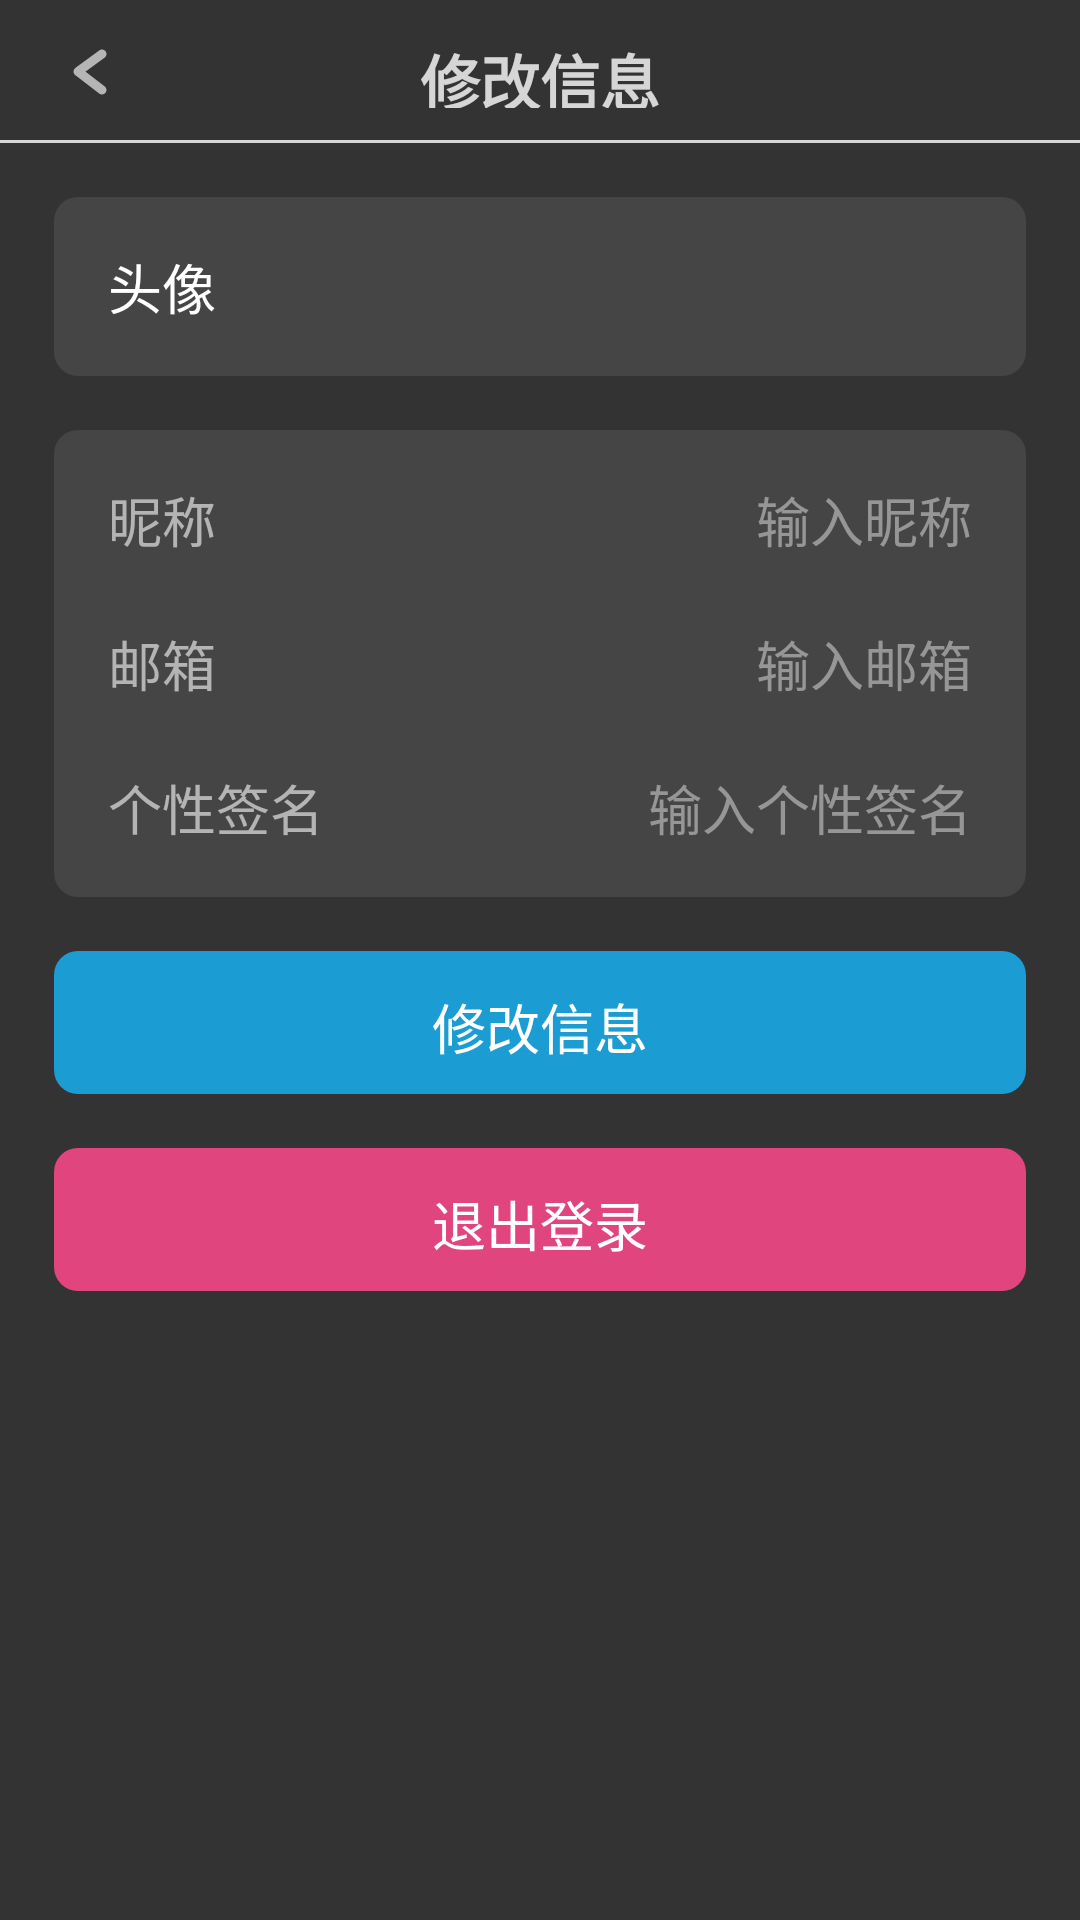

This screen was rendered from an Android layout file. Write that file and the resources it references.
<!-- AndroidManifest.xml: application theme Theme.Blog -->
<!-- res/layout/activity_user_info_modify.xml -->
<?xml version="1.0" encoding="utf-8"?>
<androidx.constraintlayout.widget.ConstraintLayout xmlns:android="http://schemas.android.com/apk/res/android"
    xmlns:app="http://schemas.android.com/apk/res-auto"
    xmlns:tools="http://schemas.android.com/tools"
    android:id="@+id/main"
    android:layout_width="match_parent"
    android:layout_height="match_parent"
    tools:context=".UserInfoModifyActivity">

    <TextView
        android:id="@+id/text_title_bar"
        android:layout_width="96dp"
        android:layout_height="24dp"
        android:textSize="20sp"
        android:text="@string/text_modify_info"
        android:textColor="@color/white"
        android:textStyle="bold"
        android:gravity="center"
        android:alpha="0.8"
        android:layout_marginTop="12dp"
        app:layout_constraintTop_toTopOf="parent"
        app:layout_constraintStart_toStartOf="parent"
        app:layout_constraintEnd_toEndOf="parent"
        />

    <ImageView
        android:id="@+id/btn_back"
        android:layout_width="24dp"
        android:layout_height="24dp"
        android:contentDescription="@string/todo"
        android:src="@drawable/ic_back"
        android:layout_marginTop="12dp"
        android:layout_marginStart="18dp"
        android:alpha="0.8"
        app:layout_constraintTop_toTopOf="parent"
        app:layout_constraintStart_toStartOf="parent"
        />

    <View
        android:id="@+id/line_title_bar"
        android:layout_width="0dp"
        android:layout_height="1dp"
        android:background="@color/white_80"
        android:layout_marginBottom="-12dp"
        app:layout_constraintBottom_toBottomOf="@+id/text_title_bar"
        app:layout_constraintStart_toStartOf="parent"
        app:layout_constraintEnd_toEndOf="parent"
        />

    <View
        android:id="@+id/bg_avatar"
        android:layout_width="0dp"
        android:layout_height="0dp"
        android:background="@drawable/bg_light_gray_r8dp"
        android:layout_marginStart="18dp"
        android:layout_marginEnd="18dp"
        android:layout_marginTop="18dp"
        android:layout_marginBottom="-12dp"
        app:layout_constraintTop_toBottomOf="@+id/line_title_bar"
        app:layout_constraintBottom_toBottomOf="@+id/text_avatar"
        app:layout_constraintStart_toStartOf="parent"
        app:layout_constraintEnd_toEndOf="parent"
        />

    <TextView
        android:id="@+id/text_avatar"
        android:layout_width="72dp"
        android:layout_height="36dp"
        android:textSize="18sp"
        android:text="@string/title_avatar"
        android:textColor="@color/white"
        android:gravity="center_vertical"
        android:layout_marginStart="18dp"
        android:layout_marginTop="12dp"
        app:layout_constraintTop_toTopOf="@+id/bg_avatar"
        app:layout_constraintStart_toStartOf="@+id/bg_avatar"
        />

    <ImageView
        android:id="@+id/img_avatar"
        android:layout_width="36dp"
        android:layout_height="36dp"
        android:contentDescription="@string/todo"
        android:src="@drawable/bg_circle_white"
        android:layout_marginEnd="18dp"
        app:layout_constraintTop_toTopOf="@+id/bg_avatar"
        app:layout_constraintBottom_toBottomOf="@+id/bg_avatar"
        app:layout_constraintEnd_toEndOf="@+id/bg_avatar"
        />

    <View
        android:id="@+id/bg_info"
        android:layout_width="0dp"
        android:layout_height="0dp"
        android:background="@drawable/bg_light_gray_r8dp"
        android:layout_marginStart="18dp"
        android:layout_marginEnd="18dp"
        android:layout_marginTop="18dp"
        android:layout_marginBottom="-12dp"
        app:layout_constraintTop_toBottomOf="@+id/bg_avatar"
        app:layout_constraintBottom_toBottomOf="@+id/text_personal_signature"
        app:layout_constraintStart_toStartOf="parent"
        app:layout_constraintEnd_toEndOf="parent"
        />

    <TextView
        android:id="@+id/text_user_nickname"
        android:layout_width="48dp"
        android:layout_height="36dp"
        android:textSize="18sp"
        android:text="@string/title_user_nickname"
        android:textColor="@color/white"
        android:alpha="0.6"
        android:gravity="center_vertical"
        android:layout_marginStart="18dp"
        android:layout_marginTop="12dp"
        android:ellipsize="middle"
        app:layout_constraintTop_toTopOf="@+id/bg_info"
        app:layout_constraintBottom_toTopOf="@+id/text_user_email_content"
        app:layout_constraintStart_toStartOf="@+id/bg_info"
        app:layout_constraintEnd_toStartOf="@+id/editText_nickname"
        />

    <EditText
        android:id="@+id/editText_nickname"
        android:layout_width="0dp"
        android:layout_height="0dp"
        android:autofillHints=""
        android:background="@drawable/bg_light_gray_r8dp"
        android:textSize="18sp"
        android:inputType="text"
        android:singleLine="true"
        android:hint="@string/text_prompt_input_user_nickname"
        android:alpha="0.6"
        android:textColor="@color/white"
        android:gravity="center_vertical|end"
        android:textColorHint="@color/deep_white"
        android:layout_marginStart="18dp"
        android:layout_marginEnd="18dp"
        app:layout_constraintTop_toTopOf="@+id/text_user_nickname"
        app:layout_constraintBottom_toBottomOf="@+id/text_user_nickname"
        app:layout_constraintStart_toEndOf="@+id/text_user_nickname"
        app:layout_constraintEnd_toEndOf="@+id/bg_info"
        />

    <TextView
        android:id="@+id/text_user_email_content"
        android:layout_width="48dp"
        android:layout_height="36dp"
        android:textSize="18sp"
        android:text="@string/title_email"
        android:textColor="@color/white"
        android:gravity="center_vertical"
        android:layout_marginTop="12dp"
        android:alpha="0.6"
        app:layout_constraintTop_toBottomOf="@+id/text_user_nickname"
        app:layout_constraintBottom_toTopOf="@+id/text_personal_signature"
        app:layout_constraintStart_toStartOf="@+id/text_user_nickname"
        />

    <EditText
        android:id="@+id/editText_email"
        android:layout_width="0dp"
        android:layout_height="0dp"
        android:autofillHints=""
        android:background="@drawable/bg_light_gray_r8dp"
        android:textSize="18sp"
        android:hint="@string/text_prompt_input_email"
        android:inputType="textEmailAddress"
        android:singleLine="true"
        android:alpha="0.6"
        android:textColor="@color/white"
        android:gravity="center_vertical|end"
        android:textColorHint="@color/deep_white"
        android:layout_marginStart="18dp"
        android:layout_marginEnd="18dp"
        app:layout_constraintTop_toTopOf="@+id/text_user_email_content"
        app:layout_constraintBottom_toBottomOf="@+id/text_user_email_content"
        app:layout_constraintStart_toEndOf="@+id/text_user_email_content"
        app:layout_constraintEnd_toEndOf="@+id/bg_info"
        />

    <TextView
        android:id="@+id/text_personal_signature"
        android:layout_width="84dp"
        android:layout_height="36dp"
        android:textSize="18sp"
        android:text="@string/title_personal_signature"
        android:textColor="@color/white"
        android:alpha="0.6"
        android:gravity="center_vertical"
        android:layout_marginTop="12dp"
        app:layout_constraintTop_toBottomOf="@+id/text_user_email_content"
        app:layout_constraintStart_toStartOf="@+id/text_user_nickname"
        />

    <EditText
        android:id="@+id/editText_personal_signature"
        android:layout_width="0dp"
        android:layout_height="0dp"
        android:autofillHints=""
        android:background="@drawable/bg_light_gray_r8dp"
        android:textSize="18sp"
        android:hint="@string/text_prompt_input_personal_signature"
        android:textColorHint="@color/deep_white"
        android:inputType="text"
        android:singleLine="true"
        android:alpha="0.6"
        android:textColor="@color/white"
        android:gravity="center_vertical|end"
        android:layout_marginStart="18dp"
        android:layout_marginEnd="18dp"
        app:layout_constraintTop_toTopOf="@+id/text_personal_signature"
        app:layout_constraintBottom_toBottomOf="@+id/text_personal_signature"
        app:layout_constraintStart_toEndOf="@+id/text_personal_signature"
        app:layout_constraintEnd_toEndOf="@+id/bg_info"
        />

    <View
        android:id="@+id/btn_update_info"
        android:layout_width="0dp"
        android:layout_height="0dp"
        android:background="@drawable/btn_light_blue_r8dp"
        android:layout_marginTop="18dp"
        android:layout_marginBottom="-12dp"
        app:layout_constraintTop_toBottomOf="@+id/bg_info"
        app:layout_constraintBottom_toBottomOf="@+id/text_update_info"
        app:layout_constraintStart_toStartOf="@+id/bg_info"
        app:layout_constraintEnd_toEndOf="@+id/bg_info"
        />

    <TextView
        android:id="@+id/text_update_info"
        android:layout_width="120dp"
        android:layout_height="24dp"
        android:textSize="18sp"
        android:text="@string/text_modify_info"
        android:textColor="@color/white"
        android:gravity="center"
        android:layout_marginTop="12dp"
        app:layout_constraintTop_toTopOf="@+id/btn_update_info"
        app:layout_constraintStart_toStartOf="@+id/btn_update_info"
        app:layout_constraintEnd_toEndOf="@+id/btn_update_info"
        />

    <View
        android:id="@+id/btn_logout"
        android:layout_width="0dp"
        android:layout_height="0dp"
        android:background="@drawable/btn_pink_r8dp"
        android:layout_marginTop="18dp"
        android:layout_marginBottom="-12dp"
        app:layout_constraintTop_toBottomOf="@+id/btn_update_info"
        app:layout_constraintBottom_toBottomOf="@+id/text_logout"
        app:layout_constraintStart_toStartOf="@+id/btn_update_info"
        app:layout_constraintEnd_toEndOf="@+id/btn_update_info"
        />

    <TextView
        android:id="@+id/text_logout"
        android:layout_width="120dp"
        android:layout_height="24dp"
        android:textSize="18sp"
        android:text="@string/text_logout"
        android:textColor="@color/white"
        android:gravity="center"
        android:layout_marginTop="12dp"
        app:layout_constraintTop_toTopOf="@+id/btn_logout"
        app:layout_constraintStart_toStartOf="@+id/btn_logout"
        app:layout_constraintEnd_toEndOf="@+id/btn_logout"
        />

</androidx.constraintlayout.widget.ConstraintLayout>
<!-- resources referenced by this layout -->
<resources>
  <color name="deep_white">#FFCCCCCC</color>
  <color name="white">#FFFFFFFF</color>
  <color name="white_80">#CCFFFFFF</color>
  <!-- drawable bg_light_gray_r8dp (drawable) -->
  <?xml version="1.0" encoding="utf-8"?>
  <shape xmlns:android="http://schemas.android.com/apk/res/android"
      android:shape="rectangle">
      <solid android:color="@color/light_gray" />
      <corners
          android:radius="8dp"/>
  </shape>
  <!-- drawable btn_light_blue_r8dp (drawable) -->
  <?xml version="1.0" encoding="utf-8"?>
  <selector xmlns:android="http://schemas.android.com/apk/res/android">
      <item android:state_pressed="true">
          <shape
              android:shape="rectangle">
              <solid android:color="@color/deep_blue" />
              <corners
                  android:radius="8dp" />
          </shape>
      </item>
      <item>
          <shape
              android:shape="rectangle">
              <solid android:color="@color/light_blue" />
              <corners
                  android:radius="8dp" />
          </shape>
      </item>
  </selector>
  <!-- drawable btn_pink_r8dp (drawable) -->
  <?xml version="1.0" encoding="utf-8"?>
  <selector xmlns:android="http://schemas.android.com/apk/res/android">
  <item android:state_pressed="true">
      <shape
          android:shape="rectangle">
          <solid android:color="@color/deep_pink" />
          <corners
              android:radius="8dp" />
      </shape>
  </item>
  <item>
      <shape
          android:shape="rectangle">
          <solid android:color="@color/light_pink" />
          <corners
              android:radius="8dp" />
      </shape>
  </item>
  </selector>
  <!-- drawable ic_back (drawable) -->
  <vector xmlns:android="http://schemas.android.com/apk/res/android"
      android:width="24dp"
      android:height="24dp"
      android:viewportWidth="24"
      android:viewportHeight="24">
    <path
        android:pathData="M16,6L8,11.846L16,18"
        android:strokeAlpha="0.8"
        android:strokeLineJoin="round"
        android:strokeWidth="3"
        android:fillColor="#00000000"
        android:strokeColor="#ffffff"
        android:fillAlpha="0.8"
        android:strokeLineCap="round"/>
  </vector>
  <string name="text_logout">退出登录</string>
  <string name="text_modify_info">修改信息</string>
  <string name="text_prompt_input_email">输入邮箱</string>
  <string name="text_prompt_input_personal_signature">输入个性签名</string>
  <string name="text_prompt_input_user_nickname">输入昵称</string>
  <string name="title_avatar">头像</string>
  <string name="title_email">邮箱</string>
  <string name="title_personal_signature">个性签名</string>
  <string name="title_user_nickname">昵称</string>
  <string name="todo">TODO</string>
  <style name="Theme.Blog" parent="Theme.AppCompat.NoActionBar">
          <item name="android:windowBackground">#FF333333</item>
      </style>
  <color name="light_gray">#FF454545</color>
  <color name="deep_blue">#FF2182AC</color>
  <color name="light_blue">#FF1B9DD4</color>
  <color name="deep_pink">#FFB23965</color>
  <color name="light_pink">#FFE1457E</color>
</resources>
